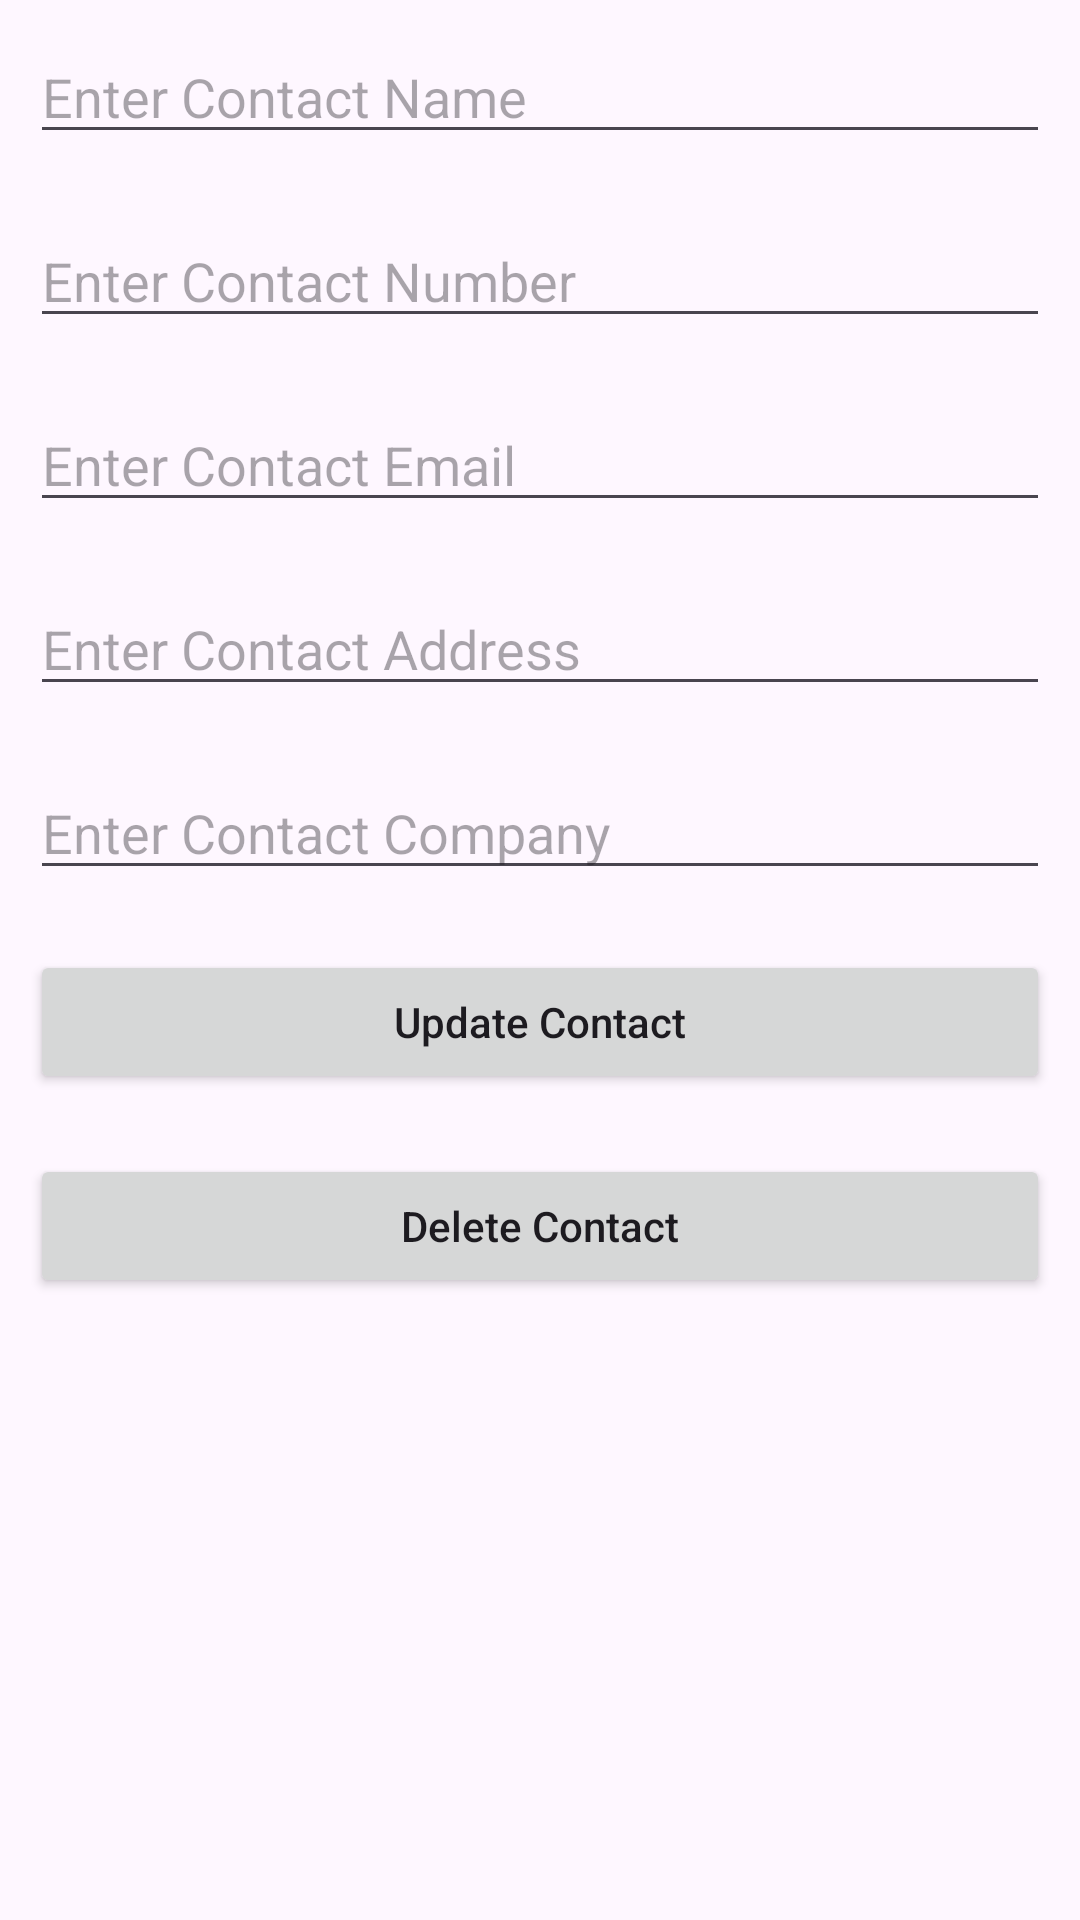

The Android layout XML behind this screen, and the referenced resources:
<!-- AndroidManifest.xml: application theme Theme.CSI460_Midterm -->
<!-- res/layout/activity_update_contact.xml -->
<?xml version="1.0" encoding="utf-8"?>
<LinearLayout
    xmlns:android="http://schemas.android.com/apk/res/android"
    xmlns:tools="http://schemas.android.com/tools"
    android:layout_width="match_parent"
    android:layout_height="match_parent"
    android:orientation="vertical"
    tools:context=".UpdateContactActivity">

    
    <EditText
        android:id="@+id/idEdtContactName"
        android:layout_width="match_parent"
        android:layout_height="wrap_content"
        android:layout_margin="10dp"
        android:hint="Enter Contact Name" />

    
    <EditText
        android:id="@+id/idEdtContactNumber"
        android:layout_width="match_parent"
        android:layout_height="wrap_content"
        android:layout_margin="10dp"
        android:hint="Enter Contact Number" />

    
    <EditText
        android:id="@+id/idEdtContactEmail"
        android:layout_width="match_parent"
        android:layout_height="wrap_content"
        android:layout_margin="10dp"
        android:hint="Enter Contact Email" />

    
    <EditText
        android:id="@+id/idEdtContactAddress"
        android:layout_width="match_parent"
        android:layout_height="wrap_content"
        android:layout_margin="10dp"
        android:hint="Enter Contact Address" />

    <EditText
        android:id="@+id/idEdtContactCompany"
        android:layout_width="match_parent"
        android:layout_height="wrap_content"
        android:layout_margin="10dp"
        android:hint="Enter Contact Company" />

    
    <Button
        android:id="@+id/idBtnUpdateContact"
        android:layout_width="match_parent"
        android:layout_height="wrap_content"
        android:layout_margin="10dp"
        android:text="Update Contact"
        android:textAllCaps="false" />
    
    <Button
        android:id="@+id/idBtnDeleteContact"
        android:layout_width="match_parent"
        android:layout_height="wrap_content"
        android:layout_margin="10dp"
        android:text="Delete Contact"
        android:textAllCaps="false" />


</LinearLayout>
<!-- resources referenced by this layout -->
<resources>
  <style name="Theme.CSI460_Midterm" parent="Base.Theme.CSI460_Midterm" />
  <style name="Base.Theme.CSI460_Midterm" parent="Theme.Material3.DayNight.NoActionBar">
          
          
      </style>
</resources>
